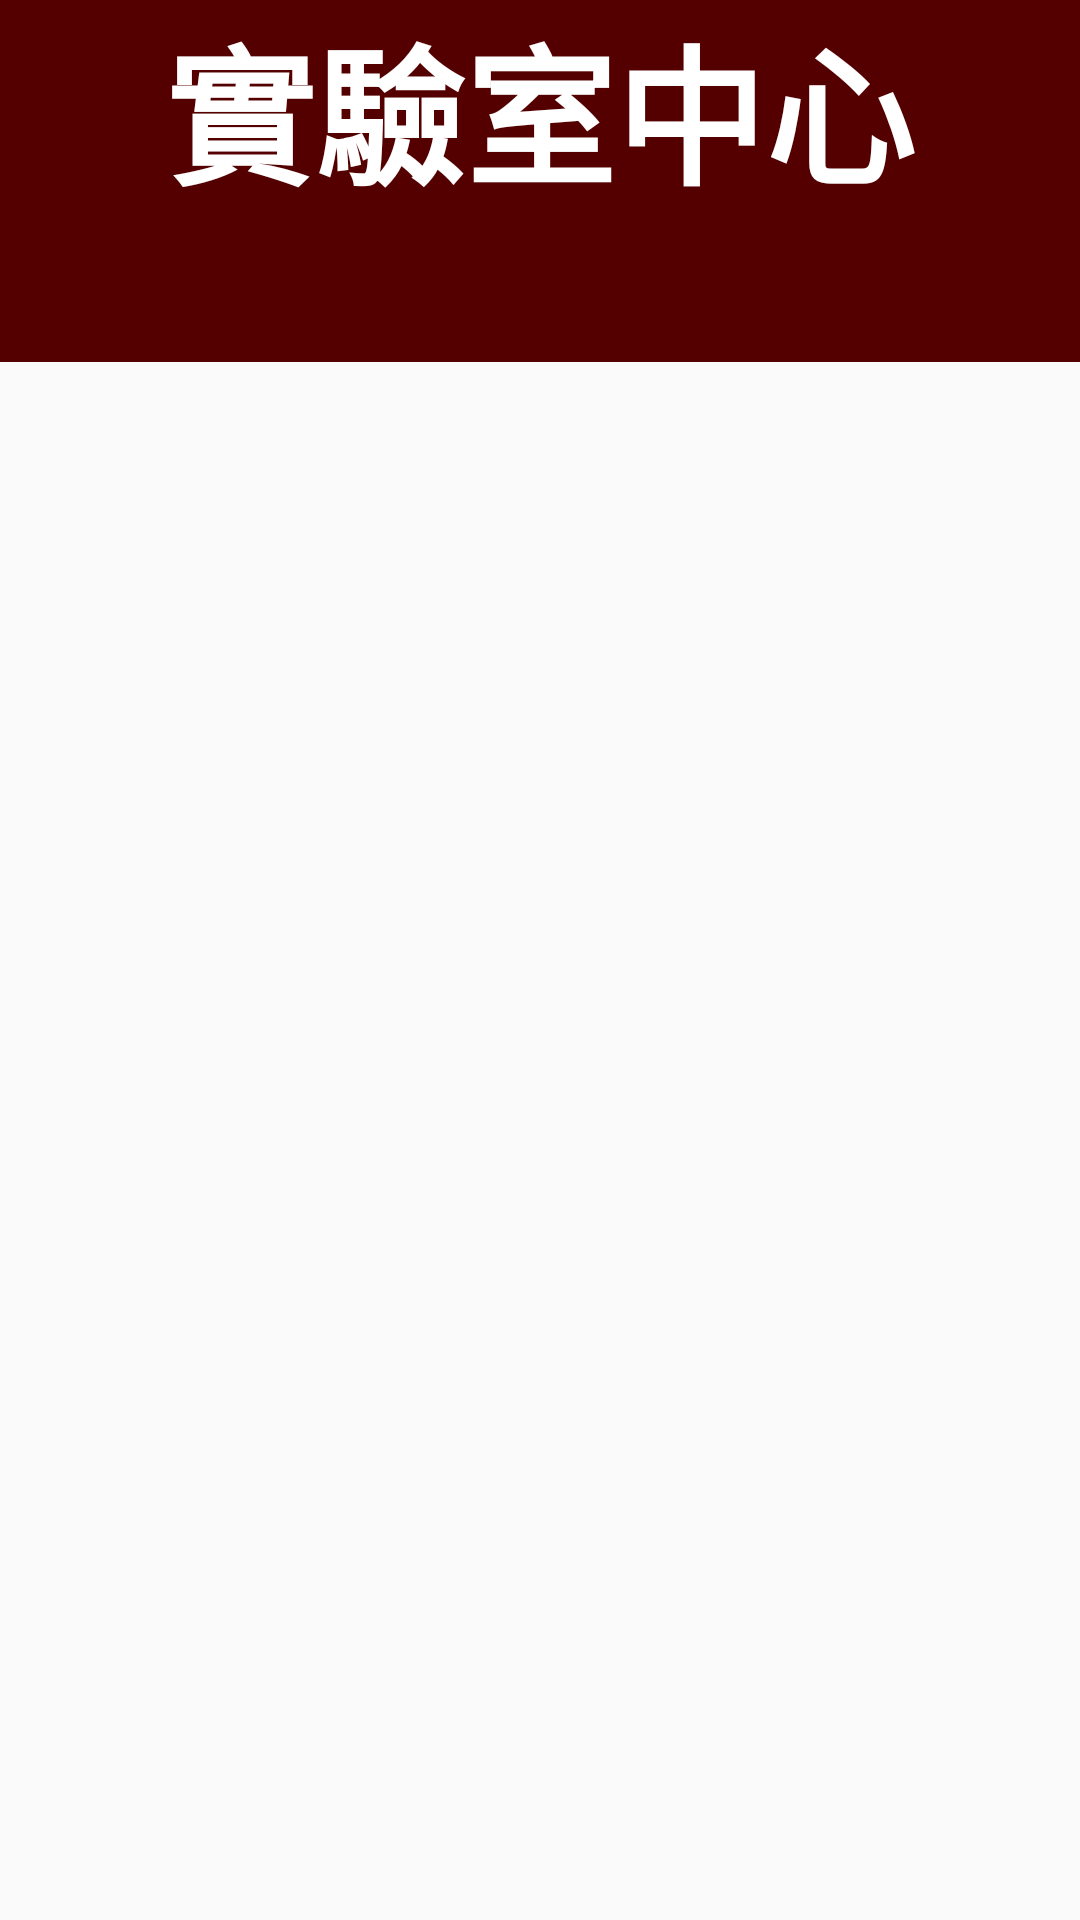

The Android layout XML behind this screen, and the referenced resources:
<!-- AndroidManifest.xml: application theme AppTheme -->
<!-- res/layout/qlab.xml -->
<?xml version="1.0" encoding="utf-8"?>
<LinearLayout xmlns:android="http://schemas.android.com/apk/res/android"
    xmlns:app="http://schemas.android.com/apk/res-auto"
    android:orientation="vertical"
    android:layout_width="match_parent"
    android:layout_height="match_parent">

    <TextView
        android:id="@+id/qlab_title_tv"
        android:layout_width="match_parent"
        android:layout_height="wrap_content"
        android:background="@color/redDark"
        android:textColor="@color/white"
        android:textStyle="bold"
        android:text="實驗室中心"
        android:textSize="50dp"
        android:gravity="center"/>

    <com.google.android.material.tabs.TabLayout
        android:id="@+id/qlab_tabl"
        android:layout_width="match_parent"
        android:layout_height="wrap_content"
        android:background="@color/redDark"
        app:tabTextAppearance="@style/TablayoutTextSize"
        app:tabMode="fixed"
        app:tabSelectedTextColor="@color/white"
        app:tabTextColor="@color/redDark"
        />
    <androidx.viewpager.widget.ViewPager
        android:layout_width="match_parent"
        android:layout_height="match_parent"
        android:id="@+id/qlab_vp">

    </androidx.viewpager.widget.ViewPager>


</LinearLayout>
<!-- resources referenced by this layout -->
<resources>
  <color name="redDark">#550000</color>
  <color name="white">#FFFFFF</color>
  <style name="TablayoutTextSize" parent="TextAppearance.AppCompat.Widget.ActionBar.Title.Inverse">
          <item name="android:textSize">20dp</item>
      </style>
  <style name="AppTheme" parent="Theme.AppCompat.Light.DarkActionBar">
          
          <item name="colorPrimary">@color/colorPrimary</item>
          <item name="colorPrimaryDark">@color/colorPrimaryDark</item>
          <item name="colorAccent">@color/colorAccent</item>
      </style>
  <color name="colorPrimary">#550000</color>
  <color name="colorPrimaryDark">#770000</color>
  <color name="colorAccent">#770000</color>
</resources>
